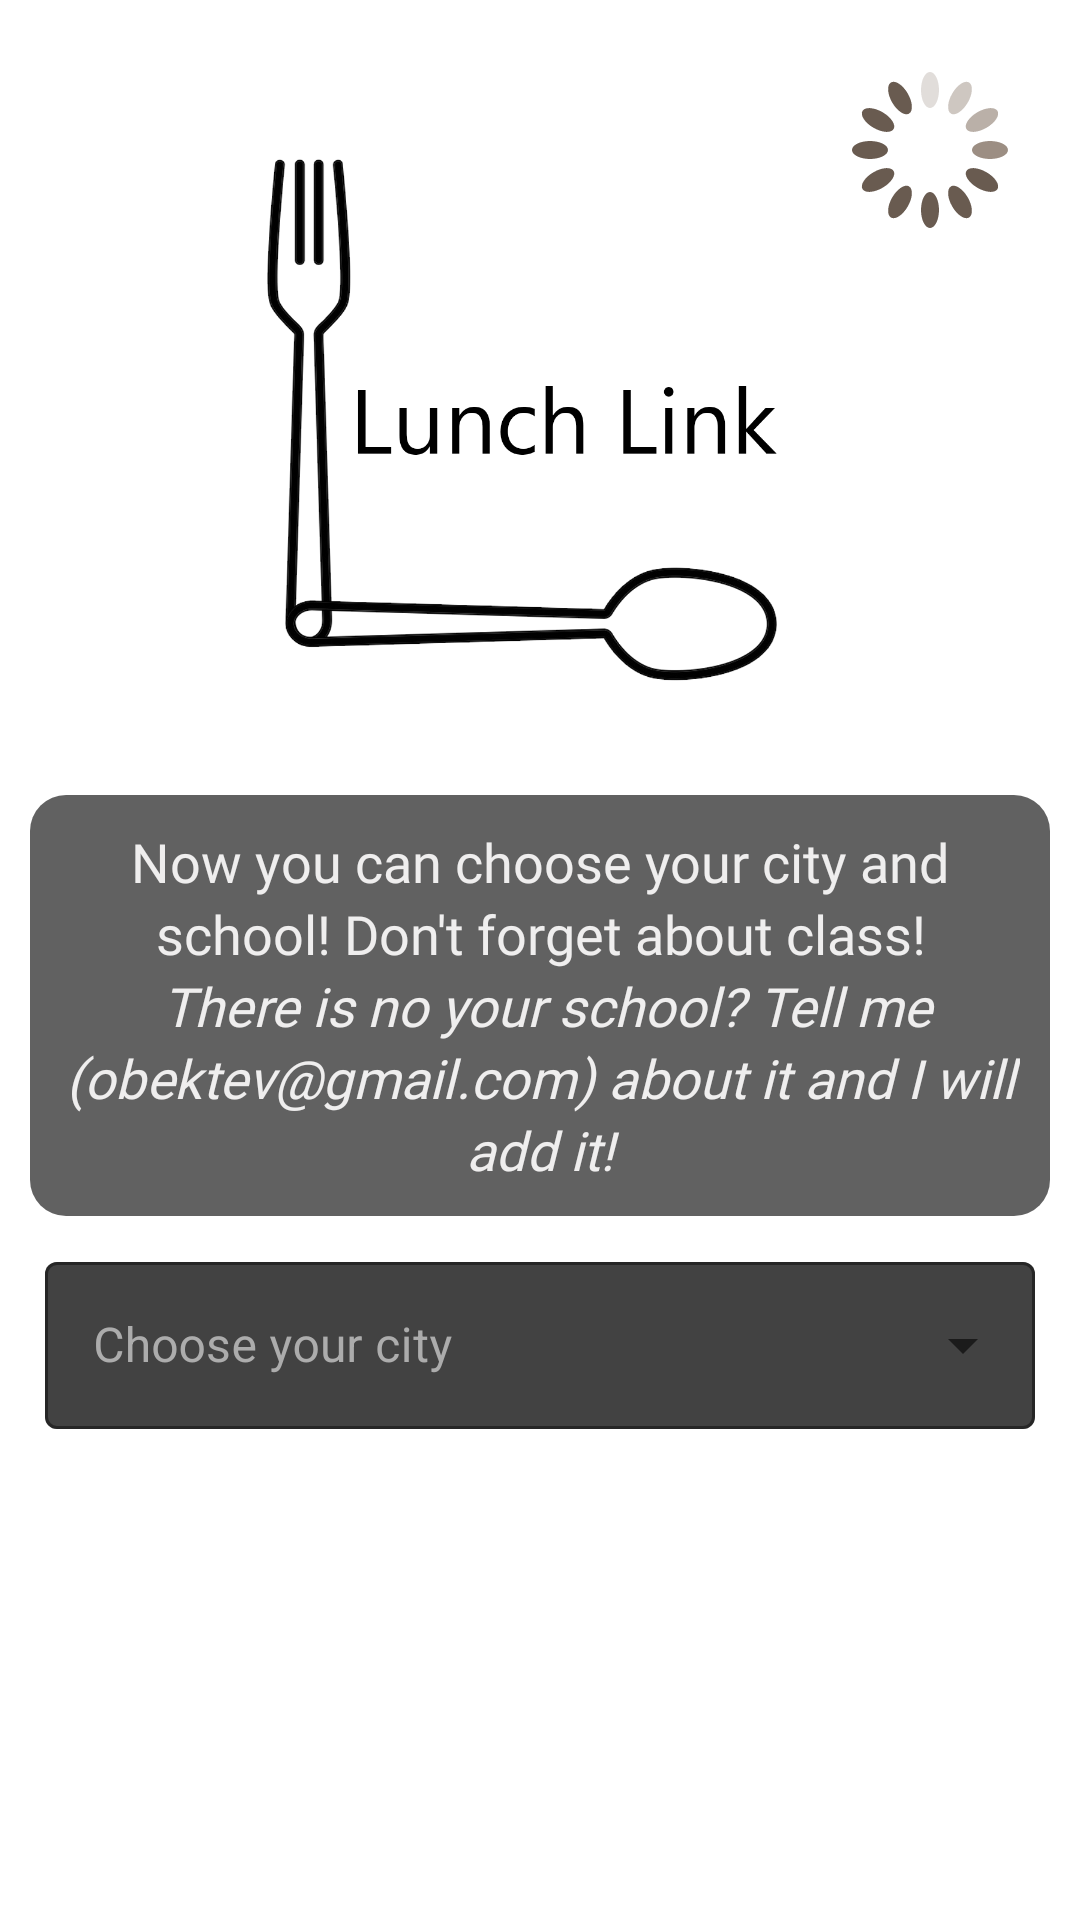

Reconstruct the res/layout file that produces this screen, plus the resources it refers to.
<!-- AndroidManifest.xml: application theme Theme.LunchLink -->
<!-- res/layout/activity_registration_school.xml -->
<?xml version="1.0" encoding="utf-8"?>
<androidx.constraintlayout.widget.ConstraintLayout xmlns:android="http://schemas.android.com/apk/res/android"
    xmlns:app="http://schemas.android.com/apk/res-auto"
    xmlns:tools="http://schemas.android.com/tools"
    android:layout_width="match_parent"
    android:layout_height="match_parent">
    <ImageView
        android:id="@+id/imageView"
        android:layout_width="match_parent"
        android:layout_height="match_parent"
        android:contentDescription="@string/todo"
        android:scaleType="centerCrop"
        android:src="@drawable/reg_background" />
    <ImageView
        android:id="@+id/loadingIcon"
        android:layout_width="wrap_content"
        android:layout_height="wrap_content"
        android:scaleType="matrix"
        android:src="@drawable/spin_loading"
        android:translationZ="1dp"
        app:layout_behavior="@string/appbar_scrolling_view_behavior"
        app:layout_constraintEnd_toEndOf="parent"
        app:layout_constraintTop_toTopOf="parent" />

    <ImageView
        android:id="@+id/logo"
        android:layout_width="200dp"
        android:layout_height="200dp"
        android:layout_marginTop="40dp"
        android:contentDescription="@string/todo"
        android:elevation="3dp"
        android:src="@drawable/lunch_link_logo"
        android:translationZ="3dp"
        app:layout_constraintEnd_toEndOf="parent"
        app:layout_constraintStart_toStartOf="parent"
        app:layout_constraintTop_toTopOf="parent"  />
    <TextView
        android:id="@+id/choosing_text"
        android:layout_width="match_parent"
        android:layout_height="wrap_content"
        android:layout_marginStart="10dp"
        android:layout_marginEnd="10dp"
        android:layout_marginTop="25dp"
        android:background="@drawable/round_shape"
        android:backgroundTint="#9E000000"
        android:fontFamily="@font/aldrich"
        android:padding="10dp"
        android:text="@string/choose_school_message"
        android:textAlignment="center"
        android:textColor="#EFEEEE"
        android:textSize="18sp"
        app:layout_constraintEnd_toEndOf="parent"
        app:layout_constraintStart_toStartOf="parent"
        app:layout_constraintTop_toBottomOf="@+id/logo"
        android:lineSpacingExtra="3dp"
        android:alpha="1"/>

    <LinearLayout
        android:id="@+id/linearLayout"
        android:layout_width="match_parent"
        android:layout_height="wrap_content"
        android:layout_marginTop="10dp"
        android:orientation="vertical"
        app:layout_constraintEnd_toEndOf="parent"
        app:layout_constraintStart_toStartOf="parent"
        app:layout_constraintTop_toBottomOf="@+id/choosing_text">

        <com.google.android.material.textfield.TextInputLayout
            android:id="@+id/first_textinput"
            style="@style/Widget.MaterialComponents.TextInputLayout.OutlinedBox.ExposedDropdownMenu"
            android:layout_width="match_parent"
            android:layout_height="wrap_content"
            android:layout_marginStart="15dp"
            android:layout_marginEnd="15dp"
            app:boxCornerRadiusTopStart="@dimen/default_padding_large"
            app:boxCornerRadiusTopEnd="@dimen/default_padding_large"
            android:hint="@string/choose_city"
            android:textColorHint="#ACACAC"
            app:boxBackgroundColor="#D31B1B1B"
            app:boxStrokeColor="#B72E2E2E"
            app:hintTextColor="@color/white">

            <AutoCompleteTextView
                android:id="@+id/auto_complete_textview1"
                android:layout_width="match_parent"
                android:layout_height="wrap_content"
                android:inputType="none"
                tools:ignore="LabelFor" />

        </com.google.android.material.textfield.TextInputLayout>

        <com.google.android.material.textfield.TextInputLayout
            android:id="@+id/second_textinput"
            style="@style/Widget.MaterialComponents.TextInputLayout.OutlinedBox.ExposedDropdownMenu"
            android:layout_width="match_parent"
            android:layout_height="wrap_content"
            android:layout_marginStart="15dp"
            android:layout_marginEnd="15dp"
            android:hint="@string/choose_school"
            android:textColorHint="#ACACAC"
            app:boxBackgroundColor="#D31B1B1B"
            app:boxStrokeColor="#B72E2E2E"
            app:hintTextColor="@color/white"
            android:visibility="invisible">

            <AutoCompleteTextView
                android:id="@+id/auto_complete_textview2"
                android:layout_width="match_parent"
                android:layout_height="wrap_content"
                android:inputType="none"
                tools:ignore="LabelFor" />

        </com.google.android.material.textfield.TextInputLayout>

        <com.google.android.material.textfield.TextInputLayout
            android:id="@+id/third_textinput"
            style="@style/Widget.MaterialComponents.TextInputLayout.OutlinedBox.ExposedDropdownMenu"
            android:layout_width="match_parent"
            android:layout_height="wrap_content"
            android:layout_marginStart="15dp"
            android:layout_marginEnd="15dp"
            app:boxCornerRadiusBottomStart="@dimen/default_padding_large"
            app:boxCornerRadiusBottomEnd="@dimen/default_padding_large"
            android:hint="@string/choose_class"
            android:textColorHint="#ACACAC"
            app:boxBackgroundColor="#D31B1B1B"
            app:boxStrokeColor="#B72E2E2E"
            app:hintTextColor="@color/white"
            android:visibility="invisible">

            <AutoCompleteTextView
                android:id="@+id/auto_complete_textview3"
                android:layout_width="match_parent"
                android:layout_height="wrap_content"
                android:inputType="none"
                tools:ignore="LabelFor" />
        </com.google.android.material.textfield.TextInputLayout>
    </LinearLayout>

    <androidx.appcompat.widget.AppCompatButton
        android:id="@+id/continue_button"
        android:layout_width="match_parent"
        android:layout_height="55dp"
        android:layout_marginTop="10dp"
        android:layout_marginStart="20dp"
        android:layout_marginEnd="20dp"
        android:background="@drawable/round_shape"
        android:backgroundTint="#C10F162E"
        android:fontFamily="@font/aldrich"
        android:text="@string/continue_"
        android:textColor="#C1FFFFFF"
        android:textSize="30sp"
        app:layout_constraintEnd_toEndOf="parent"
        app:layout_constraintStart_toStartOf="parent"
        app:layout_constraintTop_toBottomOf="@+id/linearLayout"
        android:visibility="invisible"/>

</androidx.constraintlayout.widget.ConstraintLayout>
<!-- resources referenced by this layout -->
<resources>
  <color name="white">#FFFFFFFF</color>
  <!-- drawable lunch_link_logo: png bitmap (drawable, 95443 bytes) -->
  <!-- drawable round_shape (drawable) -->
  <shape xmlns:android="http://schemas.android.com/apk/res/android">
      <solid android:color="@color/roundshape"/>
      <corners android:radius="12dp" />
  </shape>
  <!-- drawable spin_loading: vector/xml drawable (drawable, 6700 chars, omitted) -->
  <string name="choose_city">Choose your city</string>
  <string name="choose_class">Choose your class</string>
  <string name="choose_school">Chose your school</string>
  <string name="choose_school_message">Now you can choose your city and school! Don\'t forget about class!\n
      <i>There is no your school? Tell me (obektev@gmail.com) about it and I will add it!</i></string>
  <string name="continue_">Continue</string>
  <string name="todo">TODO</string>
  <style name="Theme.LunchLink" parent="Base.Theme.LunchLink" />
  <color name="roundshape">#fafafa</color>
  <style name="Base.Theme.LunchLink" parent="Theme.MaterialComponents.DayNight.NoActionBar">
          
          
          <item name="android:statusBarColor">@color/background</item>
          <item name="android:windowLightStatusBar">true</item>
      </style>
  <color name="background">#fff</color>
</resources>
